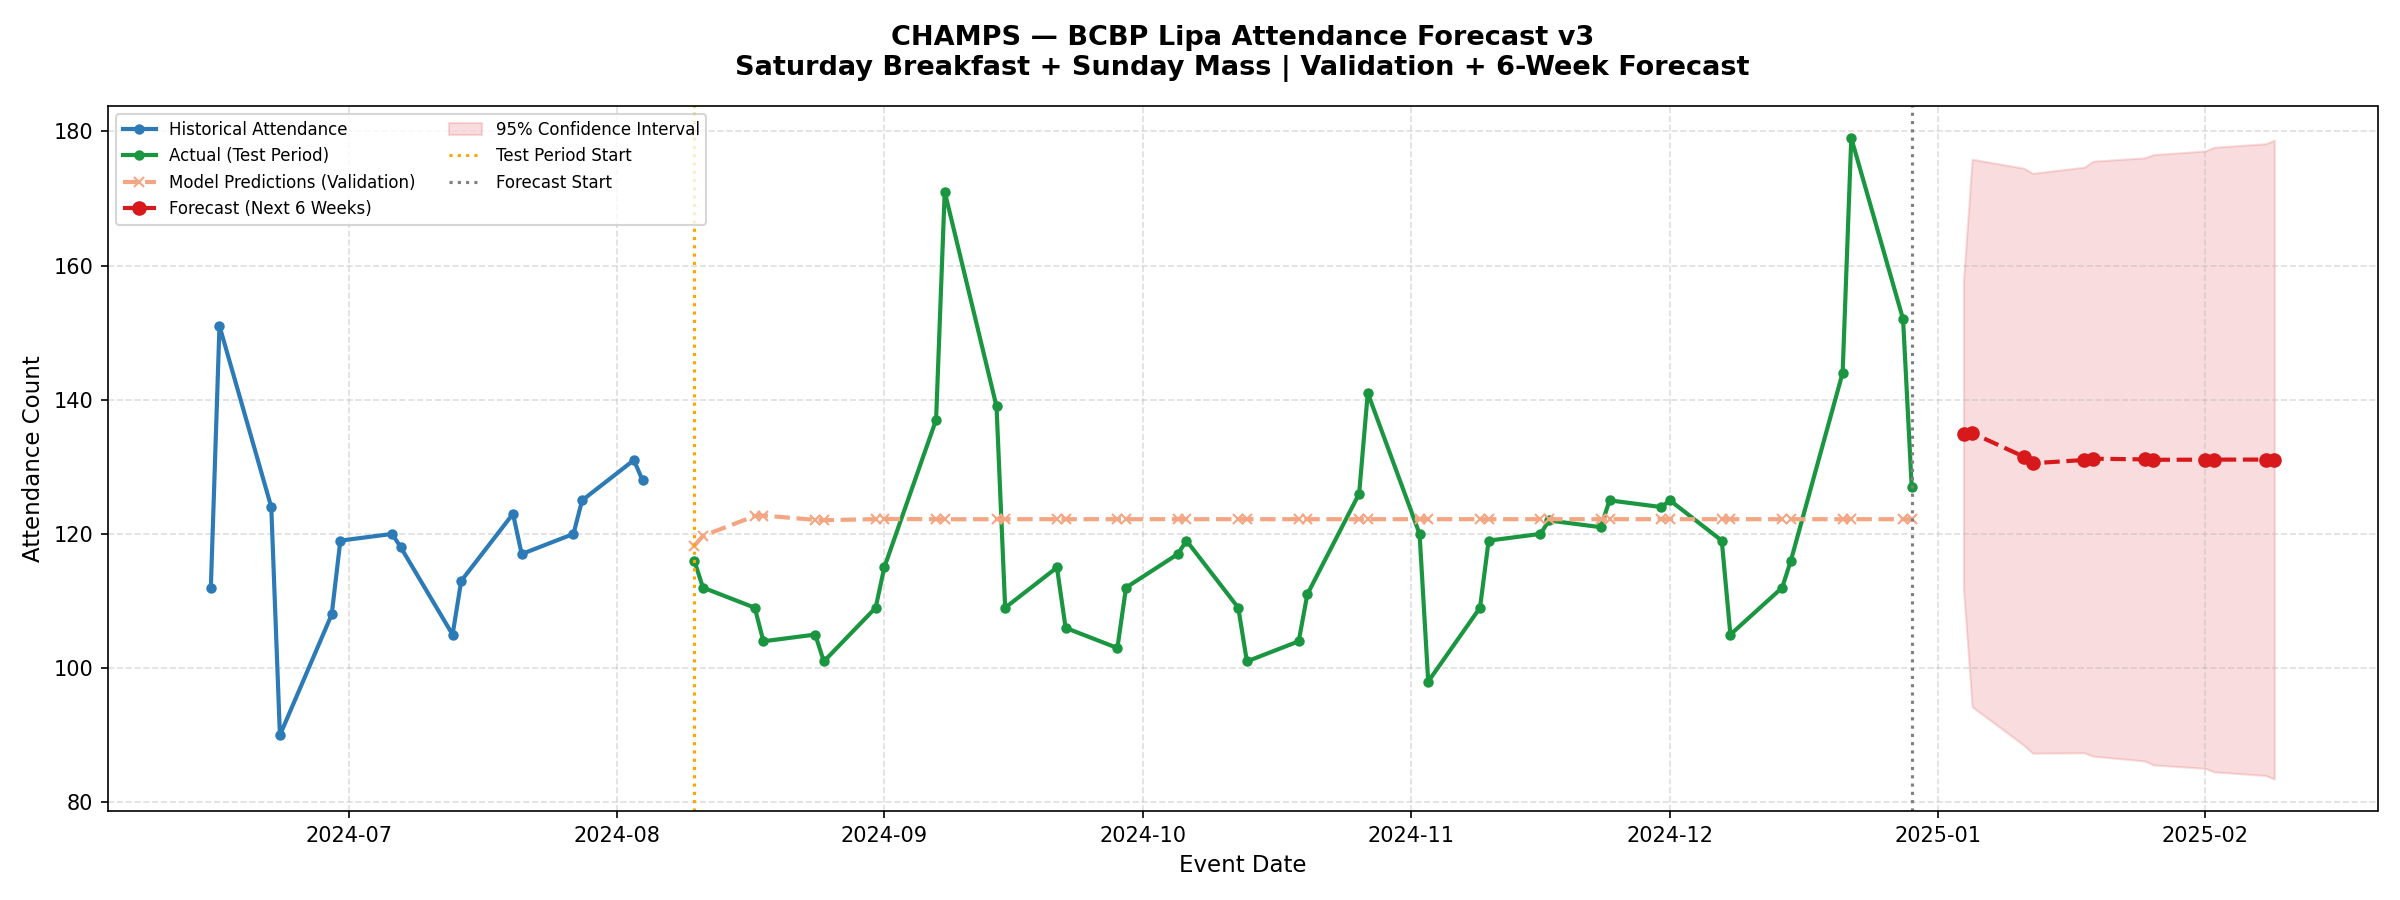

Data behind this chart, as committed beside it:
event_date, event_type, predicted_attendance, lower_bound, upper_bound, recommendation
2025-01-04, Saturday Breakfast, 134, 111, 157, HIGH — Scale up. Extra food, seating, an…
2025-01-05, Sunday Mass, 135, 94, 175, GOOD — Full setup. Food for ~140, full A…
2025-01-11, Saturday Breakfast, 131, 88, 174, HIGH — Scale up. Extra food, seating, an…
2025-01-12, Sunday Mass, 130, 87, 173, GOOD — Full setup. Food for ~140, full A…
2025-01-18, Saturday Breakfast, 131, 87, 174, HIGH — Scale up. Extra food, seating, an…
2025-01-19, Sunday Mass, 131, 86, 175, GOOD — Full setup. Food for ~140, full A…
2025-01-25, Saturday Breakfast, 131, 86, 176, HIGH — Scale up. Extra food, seating, an…
2025-01-26, Sunday Mass, 131, 85, 176, GOOD — Full setup. Food for ~140, full A…
2025-02-01, Saturday Breakfast, 131, 85, 177, HIGH — Scale up. Extra food, seating, an…
2025-02-02, Sunday Mass, 131, 84, 177, GOOD — Full setup. Food for ~140, full A…
2025-02-08, Saturday Breakfast, 131, 83, 178, HIGH — Scale up. Extra food, seating, an…
2025-02-09, Sunday Mass, 131, 83, 178, GOOD — Full setup. Food for ~140, full A…
